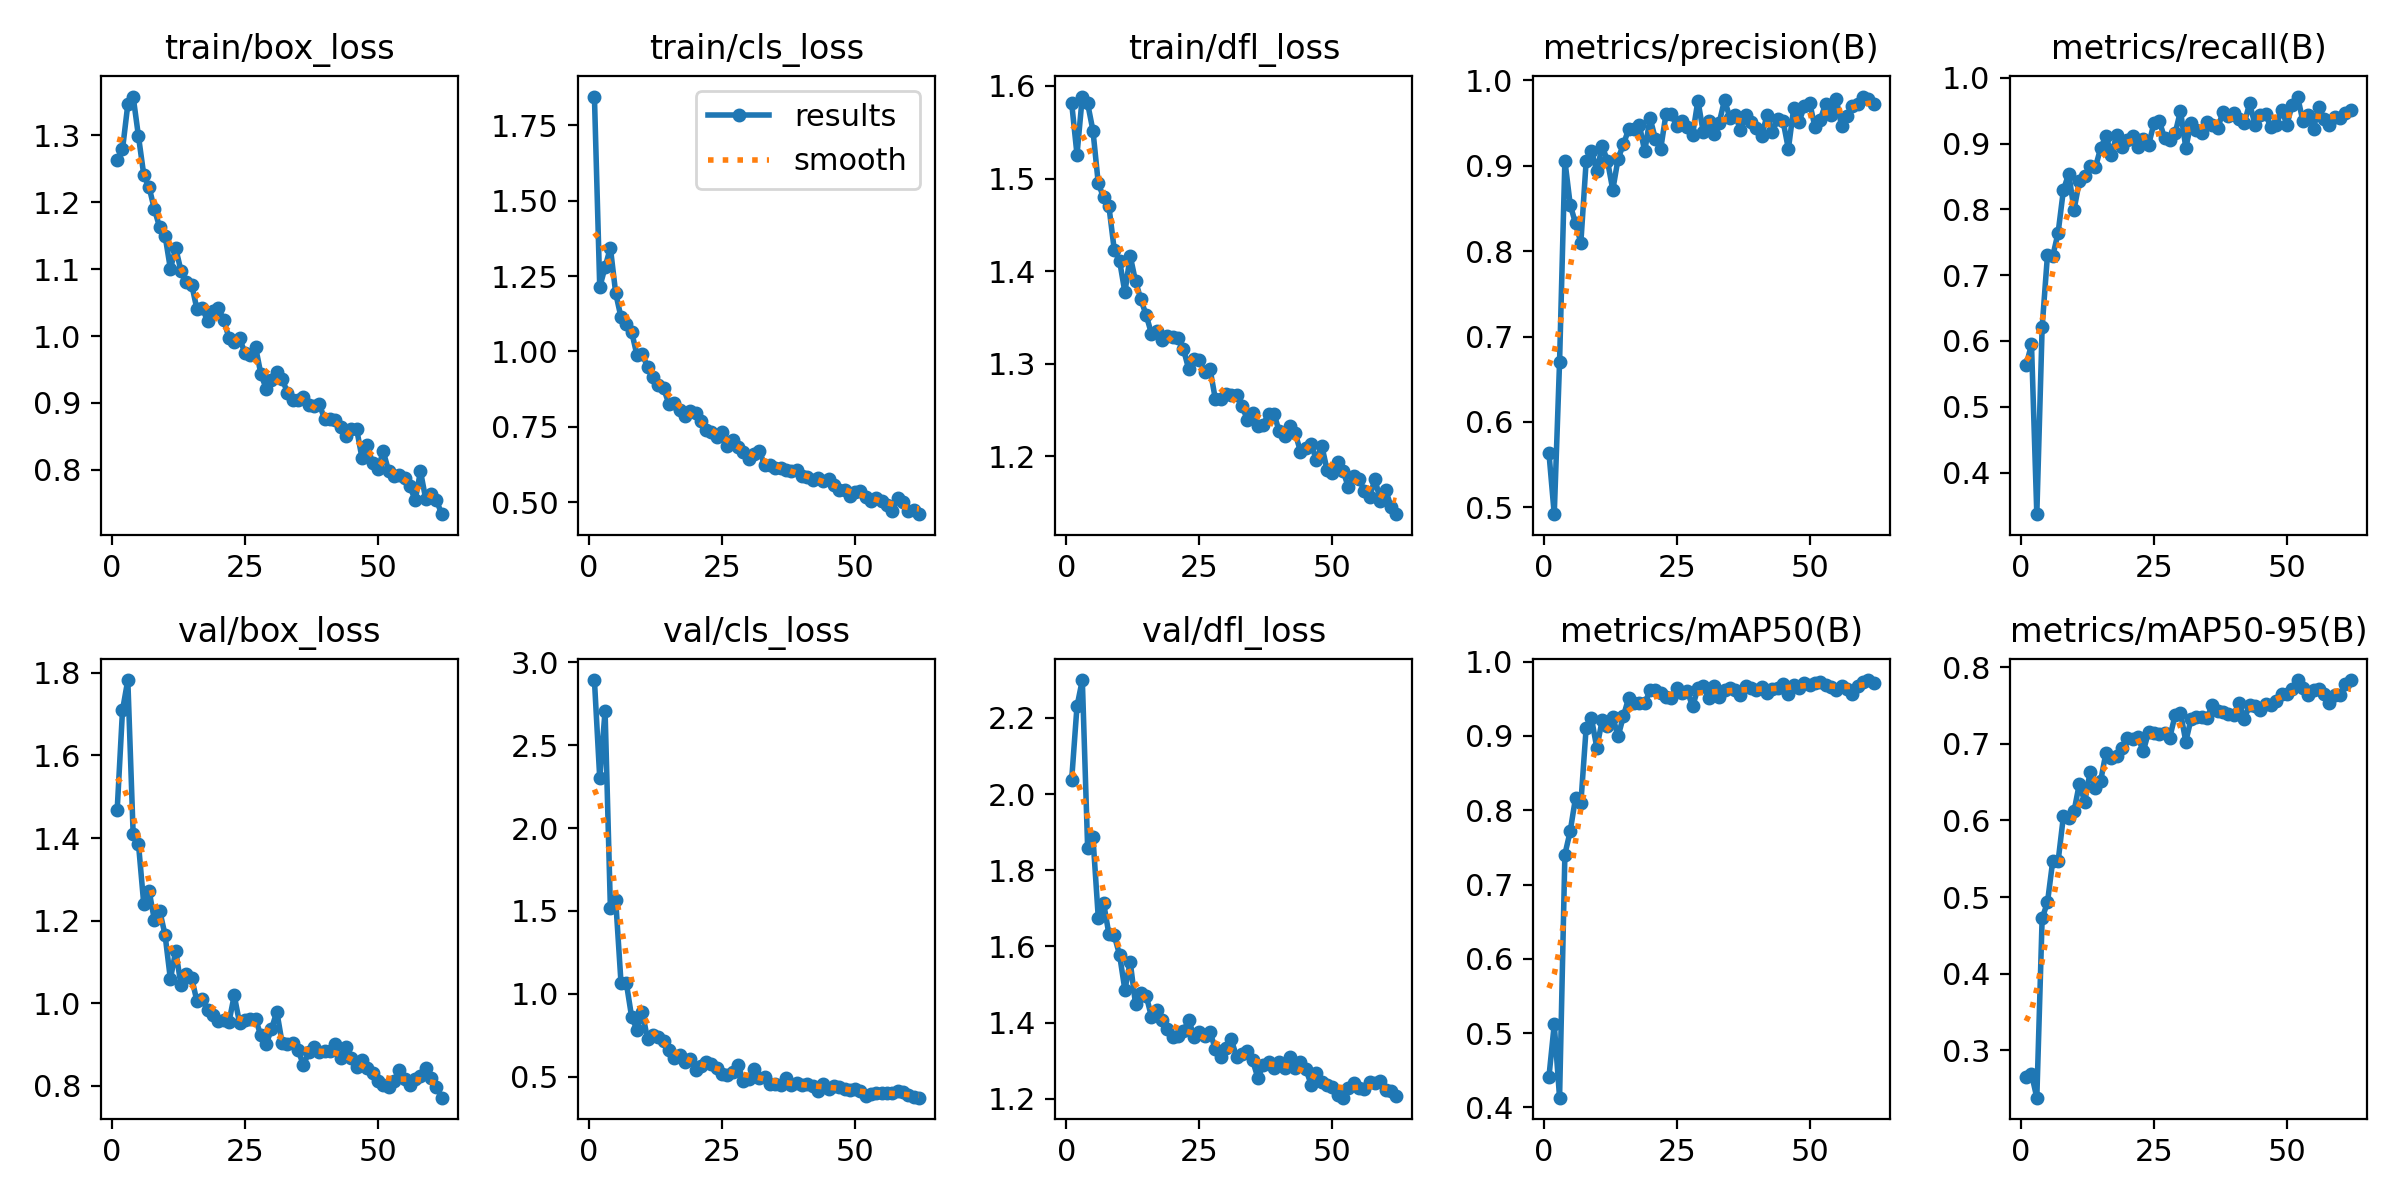

The data file committed next to this chart (first rows):
epoch, time, train/box_loss, train/cls_loss, train/dfl_loss, metrics/precision(B), metrics/recall(B), metrics/mAP50(B), metrics/mAP50-95(B), val/box_loss, val/cls_loss, val/dfl_loss, lr/pg0, lr/pg1, lr/pg2
1, 39.3, 1.264, 1.846, 1.581, 0.5638, 0.5633, 0.4411, 0.2656, 1.468, 2.894, 2.038, 0.0005492, 0.0005492, 0.0005492
2, 76.83, 1.279, 1.213, 1.526, 0.4919, 0.5949, 0.5118, 0.2693, 1.709, 2.301, 2.23, 0.001105, 0.001105, 0.001105
3, 115, 1.346, 1.28, 1.589, 0.6704, 0.3368, 0.4132, 0.2384, 1.783, 2.707, 2.299, 0.001659, 0.001659, 0.001659
4, 152.9, 1.358, 1.344, 1.581, 0.906, 0.6209, 0.7404, 0.4723, 1.411, 1.52, 1.859, 0.001663, 0.001663, 0.001663
5, 189.2, 1.299, 1.193, 1.552, 0.8544, 0.7304, 0.7717, 0.4931, 1.386, 1.564, 1.886, 0.00166, 0.00166, 0.00166
6, 226.1, 1.241, 1.113, 1.495, 0.8325, 0.7292, 0.8167, 0.5476, 1.239, 1.064, 1.675, 0.001657, 0.001657, 0.001657
7, 264.7, 1.222, 1.09, 1.48, 0.81, 0.7643, 0.8093, 0.5467, 1.272, 1.065, 1.714, 0.001652, 0.001652, 0.001652
8, 300.1, 1.189, 1.065, 1.47, 0.9057, 0.8296, 0.9113, 0.6055, 1.201, 0.8588, 1.632, 0.001647, 0.001647, 0.001647
9, 337.2, 1.162, 0.9869, 1.423, 0.9172, 0.854, 0.9234, 0.6033, 1.223, 0.7844, 1.629, 0.001641, 0.001641, 0.001641
10, 373, 1.15, 0.9899, 1.411, 0.8935, 0.7996, 0.8841, 0.6122, 1.166, 0.8882, 1.578, 0.001634, 0.001634, 0.001634
11, 410.5, 1.101, 0.9483, 1.377, 0.9229, 0.843, 0.9207, 0.6481, 1.059, 0.7246, 1.486, 0.001627, 0.001627, 0.001627
12, 448.7, 1.131, 0.9146, 1.416, 0.906, 0.8506, 0.9136, 0.6243, 1.127, 0.7504, 1.559, 0.001618, 0.001618, 0.001618
13, 485.5, 1.097, 0.8877, 1.389, 0.8717, 0.8659, 0.9255, 0.6626, 1.044, 0.7378, 1.448, 0.001609, 0.001609, 0.001609
14, 521.9, 1.081, 0.8772, 1.37, 0.9083, 0.8638, 0.8992, 0.6429, 1.07, 0.7149, 1.477, 0.001599, 0.001599, 0.001599
15, 558.8, 1.077, 0.8259, 1.352, 0.9252, 0.8931, 0.9267, 0.6517, 1.061, 0.6632, 1.471, 0.001588, 0.001588, 0.001588
16, 595, 1.04, 0.8298, 1.332, 0.943, 0.9117, 0.9514, 0.6886, 1.004, 0.6137, 1.415, 0.001577, 0.001577, 0.001577
17, 633.3, 1.042, 0.8051, 1.335, 0.9429, 0.8831, 0.9444, 0.6819, 1.009, 0.6283, 1.432, 0.001565, 0.001565, 0.001565
18, 670.2, 1.022, 0.7843, 1.325, 0.9478, 0.9123, 0.944, 0.6839, 0.9827, 0.5875, 1.406, 0.001552, 0.001552, 0.001552
19, 705.7, 1.038, 0.8013, 1.33, 0.9168, 0.8944, 0.9437, 0.6944, 0.9718, 0.6058, 1.383, 0.001539, 0.001539, 0.001539
20, 742.8, 1.042, 0.7954, 1.329, 0.9559, 0.906, 0.9612, 0.7073, 0.9563, 0.5403, 1.363, 0.001524, 0.001524, 0.001524
21, 780.7, 1.024, 0.7679, 1.328, 0.9317, 0.9108, 0.9617, 0.7057, 0.9607, 0.5642, 1.366, 0.001509, 0.001509, 0.001509
22, 817.5, 0.9977, 0.7398, 1.316, 0.9195, 0.8946, 0.9572, 0.7086, 0.9537, 0.5895, 1.378, 0.001494, 0.001494, 0.001494
23, 854, 0.9907, 0.7322, 1.294, 0.9606, 0.907, 0.9518, 0.6903, 1.019, 0.5791, 1.407, 0.001478, 0.001478, 0.001478
24, 891.6, 0.9964, 0.7154, 1.305, 0.961, 0.8976, 0.9507, 0.7153, 0.9521, 0.5513, 1.363, 0.001461, 0.001461, 0.001461
25, 928.2, 0.975, 0.7339, 1.304, 0.9462, 0.9305, 0.9645, 0.7134, 0.9605, 0.5145, 1.374, 0.001443, 0.001443, 0.001443
26, 967.4, 0.972, 0.6868, 1.291, 0.9519, 0.9343, 0.9576, 0.7124, 0.9621, 0.5115, 1.365, 0.001425, 0.001425, 0.001425
27, 1004, 0.984, 0.7065, 1.294, 0.9458, 0.909, 0.9605, 0.7142, 0.9624, 0.5269, 1.375, 0.001407, 0.001407, 0.001407
28, 1041, 0.9434, 0.6827, 1.262, 0.9362, 0.9053, 0.9397, 0.7082, 0.922, 0.5708, 1.33, 0.001388, 0.001388, 0.001388
29, 1078, 0.9215, 0.6653, 1.262, 0.9764, 0.9158, 0.9638, 0.7379, 0.901, 0.4721, 1.311, 0.001368, 0.001368, 0.001368
30, 1116, 0.9344, 0.6422, 1.267, 0.9393, 0.9495, 0.9665, 0.7406, 0.9378, 0.4836, 1.334, 0.001348, 0.001348, 0.001348
31, 1154, 0.9467, 0.6601, 1.266, 0.9526, 0.8935, 0.9511, 0.7028, 0.9798, 0.5463, 1.356, 0.001327, 0.001327, 0.001327
32, 1189, 0.9365, 0.6682, 1.267, 0.9372, 0.9317, 0.9668, 0.7329, 0.9039, 0.4891, 1.31, 0.001306, 0.001306, 0.001306
33, 1227, 0.9151, 0.6233, 1.255, 0.9504, 0.9205, 0.9524, 0.7345, 0.9022, 0.5001, 1.317, 0.001284, 0.001284, 0.001284
34, 1263, 0.904, 0.6232, 1.239, 0.9771, 0.9166, 0.9622, 0.7344, 0.904, 0.456, 1.326, 0.001262, 0.001262, 0.001262
35, 1303, 0.9038, 0.6124, 1.247, 0.9565, 0.9326, 0.9648, 0.7338, 0.8873, 0.4575, 1.301, 0.001239, 0.001239, 0.001239
36, 1339, 0.9095, 0.612, 1.233, 0.96, 0.9275, 0.9617, 0.751, 0.8496, 0.4483, 1.255, 0.001216, 0.001216, 0.001216
37, 1377, 0.8968, 0.6059, 1.234, 0.9415, 0.9231, 0.9552, 0.7428, 0.882, 0.4923, 1.289, 0.001193, 0.001193, 0.001193
38, 1413, 0.895, 0.6032, 1.246, 0.9599, 0.9486, 0.9668, 0.7408, 0.8938, 0.4501, 1.297, 0.00117, 0.00117, 0.00117
39, 1451, 0.8979, 0.6057, 1.246, 0.9513, 0.9413, 0.9641, 0.7385, 0.8814, 0.4601, 1.281, 0.001146, 0.001146, 0.001146
40, 1488, 0.8757, 0.586, 1.227, 0.9439, 0.9458, 0.9622, 0.7378, 0.8836, 0.4468, 1.297, 0.001121, 0.001121, 0.001121
41, 1525, 0.8758, 0.5829, 1.222, 0.9349, 0.9373, 0.9662, 0.7533, 0.8855, 0.4548, 1.281, 0.001097, 0.001097, 0.001097
42, 1563, 0.8749, 0.5718, 1.232, 0.9599, 0.9318, 0.9581, 0.7325, 0.9019, 0.4452, 1.31, 0.001072, 0.001072, 0.001072
43, 1599, 0.8648, 0.5786, 1.225, 0.9401, 0.961, 0.9625, 0.7508, 0.8678, 0.4163, 1.281, 0.001047, 0.001047, 0.001047
44, 1639, 0.8507, 0.5686, 1.205, 0.9543, 0.9285, 0.9645, 0.7496, 0.8943, 0.4557, 1.296, 0.001022, 0.001022, 0.001022
45, 1675, 0.8611, 0.576, 1.209, 0.9524, 0.9434, 0.9695, 0.7438, 0.8681, 0.4246, 1.278, 0.0009965, 0.0009965, 0.0009965
46, 1714, 0.8611, 0.5577, 1.213, 0.9197, 0.9445, 0.9566, 0.7512, 0.8451, 0.4461, 1.237, 0.0009709, 0.0009709, 0.0009709
47, 1754, 0.8182, 0.5403, 1.196, 0.9675, 0.9245, 0.9686, 0.7502, 0.8618, 0.4354, 1.269, 0.0009453, 0.0009453, 0.0009453
48, 1792, 0.8374, 0.5395, 1.211, 0.9513, 0.9276, 0.9647, 0.7554, 0.843, 0.4247, 1.244, 0.0009195, 0.0009195, 0.0009195
49, 1830, 0.8096, 0.5186, 1.185, 0.9697, 0.9514, 0.971, 0.7646, 0.8319, 0.4186, 1.237, 0.0008936, 0.0008936, 0.0008936
50, 1867, 0.8012, 0.5325, 1.182, 0.9738, 0.9287, 0.9691, 0.7654, 0.8109, 0.4248, 1.23, 0.0008678, 0.0008678, 0.0008678
51, 1905, 0.8277, 0.538, 1.193, 0.9452, 0.9591, 0.9708, 0.7711, 0.803, 0.4144, 1.211, 0.0008418, 0.0008418, 0.0008418
52, 1942, 0.7987, 0.5162, 1.184, 0.954, 0.9714, 0.9729, 0.7829, 0.7973, 0.386, 1.203, 0.0008159, 0.0008159, 0.0008159
53, 1980, 0.7906, 0.5035, 1.166, 0.9726, 0.9343, 0.9683, 0.7728, 0.8118, 0.3964, 1.229, 0.00079, 0.00079, 0.00079
54, 2018, 0.792, 0.513, 1.179, 0.9597, 0.9441, 0.9662, 0.7633, 0.838, 0.4036, 1.24, 0.0007642, 0.0007642, 0.0007642
55, 2055, 0.7881, 0.505, 1.176, 0.9784, 0.9229, 0.9619, 0.7697, 0.8156, 0.3995, 1.229, 0.0007384, 0.0007384, 0.0007384
56, 2093, 0.7759, 0.4897, 1.163, 0.9464, 0.9562, 0.9674, 0.772, 0.8025, 0.4042, 1.225, 0.0007128, 0.0007128, 0.0007128
57, 2132, 0.7546, 0.4694, 1.156, 0.958, 0.9373, 0.9637, 0.7649, 0.8172, 0.4002, 1.245, 0.0006872, 0.0006872, 0.0006872
58, 2170, 0.7978, 0.5121, 1.176, 0.9701, 0.9286, 0.957, 0.753, 0.8248, 0.4123, 1.241, 0.0006618, 0.0006618, 0.0006618
59, 2208, 0.7559, 0.4985, 1.152, 0.972, 0.94, 0.9671, 0.7643, 0.8422, 0.4062, 1.247, 0.0006366, 0.0006366, 0.0006366
60, 2244, 0.7636, 0.4703, 1.164, 0.9811, 0.9396, 0.973, 0.7634, 0.819, 0.3866, 1.224, 0.0006116, 0.0006116, 0.0006116
... 2 more rows
